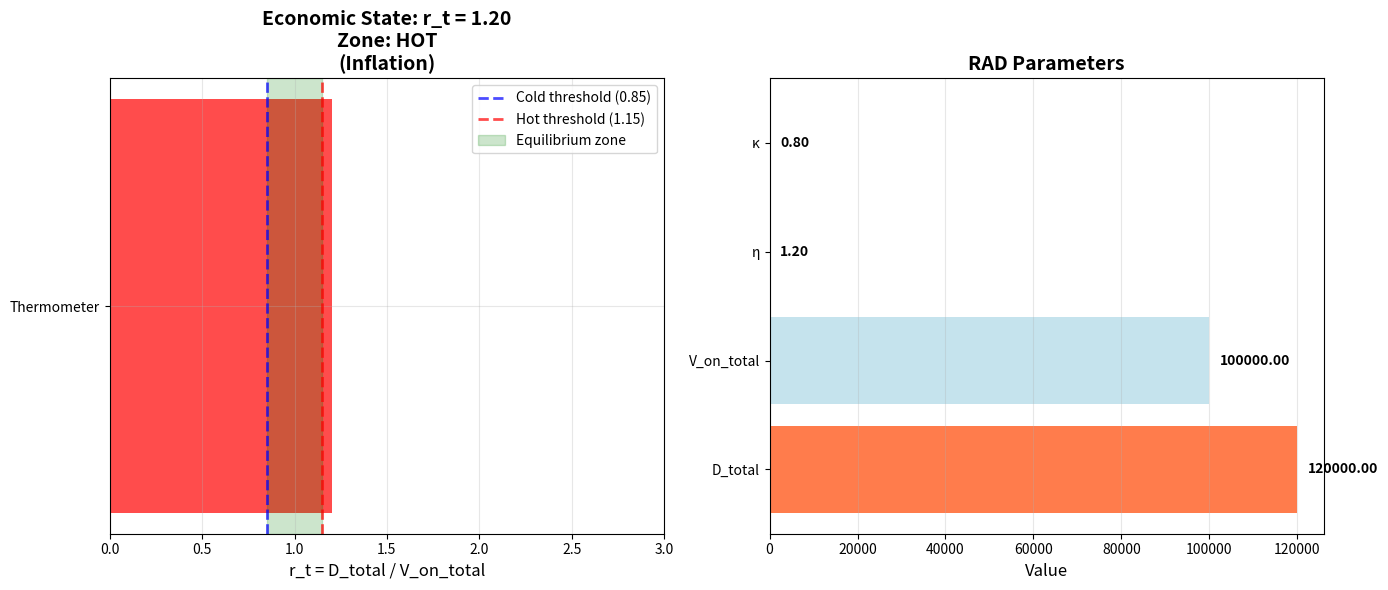

The matplotlib source for this figure:
#!/usr/bin/env python3
"""
IRIS Economic Thermometer Visualizer

This tool visualizes the IRIS economic thermometer (r_t = D_total / V_on_total)
and simulates its evolution over time with automatic η and κ adjustment.

NOTE: Sign Convention for D (Debt)
    In the Lean formalization: D ≤ 0 (debt is thermodynamically negative by definition).
    This visualizer uses: D > 0 for intuitive display (positive debt values).
    Both conventions represent the same economic reality: D mirrors created value V.

    The simulator applies monthly debt amortization (δ_D ≈ 0.1042% per cycle for ~80 year horizon)
    to model the natural dissipation of the thermometric liability.

Usage:
    python3 thermometer_visualizer.py
    python3 thermometer_visualizer.py --D_total=120000 --V_on_total=100000
    python3 thermometer_visualizer.py --simulate --cycles=100
    python3 thermometer_visualizer.py --simulate --cycles=50 --export_csv=results.csv
    python3 thermometer_visualizer.py --cold_threshold=0.80 --hot_threshold=1.20
    python3 thermometer_visualizer.py --simulate --delta_D_per_cycle=0.001
"""

import matplotlib.pyplot as plt
import numpy as np
import argparse
import csv
from dataclasses import dataclass
from typing import List, Tuple, Optional


@dataclass
class RAD:
    """Registre Automatique de Distribution"""
    D_total: float
    V_on_total: float
    eta: float
    kappa: float

    def thermometre(self) -> float:
        """Calculate r_t = D_total / V_on_total"""
        if self.V_on_total == 0:
            return float('inf')
        return self.D_total / self.V_on_total

    def is_cold(self, cold_threshold: float = 0.85) -> bool:
        """r_t < cold_threshold → System is cold (deflation)"""
        return self.thermometre() < cold_threshold

    def is_hot(self, hot_threshold: float = 1.15) -> bool:
        """r_t > hot_threshold → System is hot (inflation)"""
        return self.thermometre() > hot_threshold

    def is_equilibrium(self, cold_threshold: float = 0.85, hot_threshold: float = 1.15) -> bool:
        """cold_threshold ≤ r_t ≤ hot_threshold → System is in equilibrium"""
        r_t = self.thermometre()
        return cold_threshold <= r_t <= hot_threshold


class IrisThermometerVisualizer:
    """Visualizer for IRIS economic thermometer"""

    def __init__(self, cold_threshold: float = 0.85, hot_threshold: float = 1.15):
        """
        Initialize visualizer with configurable thresholds

        Args:
            cold_threshold: r_t threshold below which system is cold (default: 0.85)
            hot_threshold: r_t threshold above which system is hot (default: 1.15)
        """
        self.cold_threshold = cold_threshold
        self.hot_threshold = hot_threshold
        self.zones = {
            'cold': (0, cold_threshold, 'blue', 'COLD\n(Deflation)'),
            'equilibrium': (cold_threshold, hot_threshold, 'green', 'EQUILIBRIUM'),
            'hot': (hot_threshold, 3.0, 'red', 'HOT\n(Inflation)')
        }

    def get_color(self, r_t: float) -> str:
        """Get color based on thermometer value"""
        for zone, (min_val, max_val, color, _) in self.zones.items():
            if min_val <= r_t <= max_val:
                return color
        return 'gray'

    def get_zone_name(self, r_t: float) -> str:
        """Get zone name based on thermometer value"""
        for zone, (min_val, max_val, _, name) in self.zones.items():
            if min_val <= r_t <= max_val:
                return name
        return 'UNKNOWN'

    def plot_current_state(self, rad: RAD, save_path: str = 'thermometer_state.png'):
        """Plot current thermometer state"""
        r_t = rad.thermometre()

        fig, (ax1, ax2) = plt.subplots(1, 2, figsize=(14, 6))

        # Graph 1: Current thermometer reading
        ax1.barh(['Thermometer'], [min(r_t, 3.0)], color=self.get_color(r_t), alpha=0.7)
        ax1.axvline(x=self.cold_threshold, color='blue', linestyle='--', linewidth=2, alpha=0.7,
                   label=f'Cold threshold ({self.cold_threshold})')
        ax1.axvline(x=self.hot_threshold, color='red', linestyle='--', linewidth=2, alpha=0.7,
                   label=f'Hot threshold ({self.hot_threshold})')
        ax1.axvspan(self.cold_threshold, self.hot_threshold, alpha=0.2, color='green', label='Equilibrium zone')
        ax1.set_xlim(0, 3)
        ax1.set_xlabel('r_t = D_total / V_on_total', fontsize=12)
        ax1.set_title(f'Economic State: r_t = {r_t:.2f}\nZone: {self.get_zone_name(r_t)}',
                     fontsize=14, fontweight='bold')
        ax1.legend(loc='upper right')
        ax1.grid(True, alpha=0.3)

        # Graph 2: System parameters
        params = ['D_total', 'V_on_total', 'η', 'κ']
        values = [rad.D_total, rad.V_on_total, rad.eta, rad.kappa]
        colors = ['orangered', 'lightblue', 'purple', 'orange']

        ax2.barh(params, values, color=colors, alpha=0.7)
        ax2.set_xlabel('Value', fontsize=12)
        ax2.set_title('RAD Parameters', fontsize=14, fontweight='bold')
        ax2.grid(True, alpha=0.3, axis='x')

        # Add value labels
        for i, v in enumerate(values):
            ax2.text(v + max(values) * 0.02, i, f'{v:.2f}',
                    va='center', fontsize=10, fontweight='bold')

        plt.tight_layout()
        plt.savefig(save_path, dpi=150, bbox_inches='tight')
        print(f"✓ Plot saved to {save_path}")
        plt.show()

    def simulate_evolution(self, rad_initial: RAD, cycles: int = 100,
                          adjustment_rate: float = 0.1,
                          delta_D_per_cycle: float = 0.001041666) -> List[Tuple[int, RAD]]:
        """
        Simulate economic evolution with automatic η and κ adjustment + debt amortization

        Args:
            rad_initial: Initial RAD state
            cycles: Number of cycles to simulate
            adjustment_rate: Rate of η and κ adjustment (default 10%)
            delta_D_per_cycle: Monthly debt amortization rate (default 0.001041666 ≈ 0.1042%)

        Returns:
            List of (cycle, RAD) tuples

        Notes:
            - Applies debt amortization FIRST: D ← D × (1 - δ_D)
            - Then adjusts η and κ based on thermometer zones
            - Enforces bounds: 0.5 ≤ η, κ ≤ 2.0
            - Enforces variation limits: |Δη|, |Δκ| ≤ 0.15 per cycle
        """
        history = [(0, rad_initial)]
        rad_current = rad_initial

        for cycle in range(1, cycles + 1):
            # 1. Apply debt amortization FIRST
            current_D = rad_current.D_total * (1 - delta_D_per_cycle)

            # 2. Calculate thermometer
            r_t = current_D / rad_current.V_on_total

            # 3. Apply A20 automatic adjustment for both η and κ
            delta_eta = 0.0
            delta_kappa = 0.0

            if r_t > self.hot_threshold:  # Hot → reduce η and κ
                delta_eta = -rad_current.eta * adjustment_rate
                delta_kappa = -rad_current.kappa * adjustment_rate
            elif r_t < self.cold_threshold:  # Cold → increase η and κ
                delta_eta = rad_current.eta * adjustment_rate
                delta_kappa = rad_current.kappa * adjustment_rate
            # Equilibrium → no change

            # 4. Apply variation limits: |Δη|, |Δκ| ≤ 0.15
            delta_eta = max(-0.15, min(0.15, delta_eta))
            delta_kappa = max(-0.15, min(0.15, delta_kappa))

            new_eta = rad_current.eta + delta_eta
            new_kappa = rad_current.kappa + delta_kappa

            # 5. Apply bounds: 0.5 ≤ η, κ ≤ 2.0
            new_eta = max(0.5, min(2.0, new_eta))
            new_kappa = max(0.5, min(2.0, new_kappa))

            # 6. Simulate value creation: ΔV = η × E (simplified)
            # Assume constant energy input E = 1000 per cycle
            E_per_cycle = 1000
            delta_V = new_eta * E_per_cycle
            delta_D_creation = -delta_V  # Conservation: D mirrors V

            # Update RAD state
            rad_next = RAD(
                D_total=current_D + delta_D_creation,
                V_on_total=rad_current.V_on_total + delta_V,
                eta=new_eta,
                kappa=new_kappa
            )

            history.append((cycle, rad_next))
            rad_current = rad_next

        return history

    def plot_evolution(self, history: List[Tuple[int, RAD]],
                      save_path: str = 'thermometer_evolution.png'):
        """Plot thermometer evolution over time"""
        cycles = [h[0] for h in history]
        r_t_values = [h[1].thermometre() for h in history]
        eta_values = [h[1].eta for h in history]
        kappa_values = [h[1].kappa for h in history]
        V_values = [h[1].V_on_total for h in history]
        D_values = [h[1].D_total for h in history]

        fig, ((ax1, ax2), (ax3, ax4)) = plt.subplots(2, 2, figsize=(16, 12))

        # Plot 1: Thermometer evolution
        ax1.plot(cycles, r_t_values, 'b-', linewidth=2, label='r_t')
        ax1.axhline(y=self.cold_threshold, color='blue', linestyle='--', alpha=0.5,
                   label=f'Cold threshold ({self.cold_threshold})')
        ax1.axhline(y=self.hot_threshold, color='red', linestyle='--', alpha=0.5,
                   label=f'Hot threshold ({self.hot_threshold})')
        ax1.fill_between(cycles, self.cold_threshold, self.hot_threshold, alpha=0.2, color='green',
                        label='Equilibrium zone')
        ax1.set_xlabel('Cycle', fontsize=12)
        ax1.set_ylabel('r_t = D_total / V_on_total', fontsize=12)
        ax1.set_title('Economic Thermometer Evolution', fontsize=14, fontweight='bold')
        ax1.legend()
        ax1.grid(True, alpha=0.3)

        # Plot 2: η and κ evolution
        ax2.plot(cycles, eta_values, 'purple', linewidth=2, label='η (Value creation)')
        ax2.plot(cycles, kappa_values, 'orange', linewidth=2, label='κ (U→V conversion)')
        ax2.axhline(y=0.5, color='gray', linestyle=':', alpha=0.5, label='Lower bound (0.5)')
        ax2.axhline(y=2.0, color='gray', linestyle=':', alpha=0.5, label='Upper bound (2.0)')
        ax2.set_xlabel('Cycle', fontsize=12)
        ax2.set_ylabel('Coefficients', fontsize=12)
        ax2.set_title('η and κ Automatic Adjustment', fontsize=14, fontweight='bold')
        ax2.set_ylim(0.4, 2.1)
        ax2.legend()
        ax2.grid(True, alpha=0.3)

        # Plot 3: V_on_total evolution
        ax3.plot(cycles, V_values, 'lightblue', linewidth=2, label='V_on_total')
        ax3.set_xlabel('Cycle', fontsize=12)
        ax3.set_ylabel('V_on_total', fontsize=12)
        ax3.set_title('Circulating Value Evolution', fontsize=14, fontweight='bold')
        ax3.legend()
        ax3.grid(True, alpha=0.3)
        ax3.ticklabel_format(style='plain', axis='y')

        # Plot 4: D_total evolution
        ax4.plot(cycles, D_values, 'orangered', linewidth=2, label='D_total')
        ax4.set_xlabel('Cycle', fontsize=12)
        ax4.set_ylabel('D_total', fontsize=12)
        ax4.set_title('Total Debt Evolution (with amortization)', fontsize=14, fontweight='bold')
        ax4.legend()
        ax4.grid(True, alpha=0.3)
        ax4.ticklabel_format(style='plain', axis='y')

        plt.tight_layout()
        plt.savefig(save_path, dpi=150, bbox_inches='tight')
        print(f"✓ Evolution plot saved to {save_path}")
        plt.show()

    def print_summary(self, history: List[Tuple[int, RAD]], delta_D_per_cycle: float = 0.001041666):
        """Print summary statistics"""
        print("\n" + "=" * 60)
        print("IRIS ECONOMIC SIMULATION SUMMARY")
        print("=" * 60)

        initial = history[0][1]
        final = history[-1][1]

        print(f"\nInitial State (Cycle 0):")
        print(f"  r_t = {initial.thermometre():.2f}")
        print(f"  D_total = {initial.D_total:.2f}")
        print(f"  V_on_total = {initial.V_on_total:.2f}")
        print(f"  η = {initial.eta:.2f}")
        print(f"  κ = {initial.kappa:.2f}")
        print(f"  Zone: {self.get_zone_name(initial.thermometre())}")

        print(f"\nFinal State (Cycle {history[-1][0]}):")
        print(f"  r_t = {final.thermometre():.2f}")
        print(f"  D_total = {final.D_total:.2f}")
        print(f"  V_on_total = {final.V_on_total:.2f}")
        print(f"  η = {final.eta:.2f}")
        print(f"  κ = {final.kappa:.2f}")
        print(f"  Zone: {self.get_zone_name(final.thermometre())}")

        # Statistics
        r_t_values = [h[1].thermometre() for h in history]
        equilibrium_cycles = sum(1 for r_t in r_t_values
                                if self.cold_threshold <= r_t <= self.hot_threshold)

        print(f"\nSimulation Parameters:")
        print(f"  δ_D (debt amortization): {delta_D_per_cycle * 100:.4f}% per cycle")
        print(f"  Thresholds: cold={self.cold_threshold}, hot={self.hot_threshold}")
        print(f"  Bounds: 0.5 ≤ η, κ ≤ 2.0")
        print(f"  Max variation: |Δη|, |Δκ| ≤ 0.15 per cycle")

        print(f"\nStatistics:")
        print(f"  Total cycles: {len(history) - 1}")
        print(f"  Cycles in equilibrium: {equilibrium_cycles} ({equilibrium_cycles / len(history) * 100:.1f}%)")
        print(f"  Average r_t: {np.mean(r_t_values):.2f}")
        print(f"  r_t std dev: {np.std(r_t_values):.2f}")
        print(f"  Final η change: {(final.eta - initial.eta) / initial.eta * 100:+.1f}%")
        print(f"  Final κ change: {(final.kappa - initial.kappa) / initial.kappa * 100:+.1f}%")
        print(f"  Final V growth: {(final.V_on_total - initial.V_on_total) / initial.V_on_total * 100:+.1f}%")
        print(f"  Final D change: {(final.D_total - initial.D_total) / initial.D_total * 100:+.1f}%")

        print("\n" + "=" * 60 + "\n")

    def export_to_csv(self, history: List[Tuple[int, RAD]], filename: str,
                     delta_D_per_cycle: float = 0.001041666):
        """
        Export simulation history to CSV file

        Args:
            history: List of (cycle, RAD) tuples from simulate_evolution
            filename: Output CSV filename
            delta_D_per_cycle: Debt amortization rate used in simulation
        """
        with open(filename, 'w', newline='') as csvfile:
            fieldnames = ['cycle', 'r_t', 'D_total', 'V_on_total', 'eta', 'kappa',
                         'delta_D_per_cycle', 'zone']
            writer = csv.DictWriter(csvfile, fieldnames=fieldnames)

            writer.writeheader()
            for cycle, rad in history:
                r_t = rad.thermometre()
                writer.writerow({
                    'cycle': cycle,
                    'r_t': round(r_t, 4),
                    'D_total': round(rad.D_total, 2),
                    'V_on_total': round(rad.V_on_total, 2),
                    'eta': round(rad.eta, 4),
                    'kappa': round(rad.kappa, 4),
                    'delta_D_per_cycle': round(delta_D_per_cycle, 6),
                    'zone': self.get_zone_name(r_t).replace('\n', ' ')
                })

        print(f"✓ CSV data exported to {filename}")


def main():
    parser = argparse.ArgumentParser(description='IRIS Economic Thermometer Visualizer')
    parser.add_argument('--D_total', type=float, default=120000,
                       help='Total debt (default: 120000)')
    parser.add_argument('--V_on_total', type=float, default=100000,
                       help='Total circulating value (default: 100000)')
    parser.add_argument('--eta', type=float, default=1.2,
                       help='Value creation efficiency (default: 1.2)')
    parser.add_argument('--kappa', type=float, default=0.8,
                       help='Conversion coefficient U→V (default: 0.8)')
    parser.add_argument('--simulate', action='store_true',
                       help='Run time evolution simulation')
    parser.add_argument('--cycles', type=int, default=100,
                       help='Number of cycles for simulation (default: 100)')
    parser.add_argument('--adjustment_rate', type=float, default=0.1,
                       help='η and κ adjustment rate (default: 0.1 = 10%%)')
    parser.add_argument('--delta_D_per_cycle', type=float, default=0.001041666,
                       help='Debt amortization rate per cycle (default: 0.001041666 ≈ 0.1042%%)')
    parser.add_argument('--cold_threshold', type=float, default=0.85,
                       help='Cold zone threshold (default: 0.85)')
    parser.add_argument('--hot_threshold', type=float, default=1.15,
                       help='Hot zone threshold (default: 1.15)')
    parser.add_argument('--export_csv', type=str, default=None,
                       help='Export simulation results to CSV file (requires --simulate)')

    args = parser.parse_args()

    # Create initial RAD
    rad = RAD(
        D_total=args.D_total,
        V_on_total=args.V_on_total,
        eta=args.eta,
        kappa=args.kappa
    )

    # Create visualizer with configurable thresholds
    viz = IrisThermometerVisualizer(
        cold_threshold=args.cold_threshold,
        hot_threshold=args.hot_threshold
    )

    if args.simulate:
        # Run simulation
        print(f"Running simulation for {args.cycles} cycles...")
        print(f"Using thresholds: cold={args.cold_threshold}, hot={args.hot_threshold}")
        print(f"Debt amortization: δ_D = {args.delta_D_per_cycle * 100:.4f}% per cycle")
        print(f"Adjustment rate: {args.adjustment_rate * 100:.1f}%")
        print(f"Bounds: 0.5 ≤ η, κ ≤ 2.0 | Max variation: |Δη|, |Δκ| ≤ 0.15")

        history = viz.simulate_evolution(
            rad,
            cycles=args.cycles,
            adjustment_rate=args.adjustment_rate,
            delta_D_per_cycle=args.delta_D_per_cycle
        )
        viz.plot_evolution(history)
        viz.print_summary(history, delta_D_per_cycle=args.delta_D_per_cycle)

        # Export to CSV if requested
        if args.export_csv:
            viz.export_to_csv(history, args.export_csv, delta_D_per_cycle=args.delta_D_per_cycle)
    else:
        # Show current state
        viz.plot_current_state(rad)

        # Print state info
        print(f"\nCurrent Economic State:")
        print(f"  r_t = {rad.thermometre():.2f}")
        print(f"  Zone: {viz.get_zone_name(rad.thermometre())}")
        print(f"  Status: ", end='')
        if rad.is_cold(args.cold_threshold):
            print("COLD - System needs more value creation (increase η and κ)")
        elif rad.is_hot(args.hot_threshold):
            print("HOT - System has too much debt (decrease η and κ)")
        else:
            print("EQUILIBRIUM - System is balanced")


if __name__ == '__main__':
    main()
